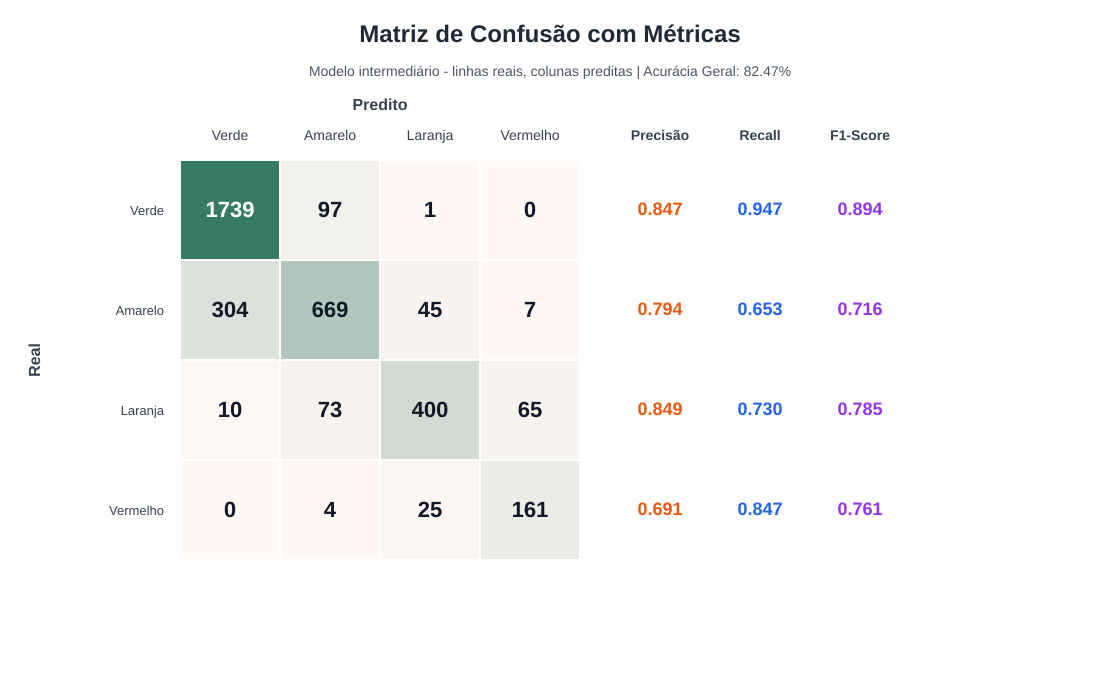

Data behind this chart, as committed beside it:
real\predito, Verde, Amarelo, Laranja, Vermelho
Verde, 1739, 97, 1, 0
Amarelo, 304, 669, 45, 7
Laranja, 10, 73, 400, 65
Vermelho, 0, 4, 25, 161
